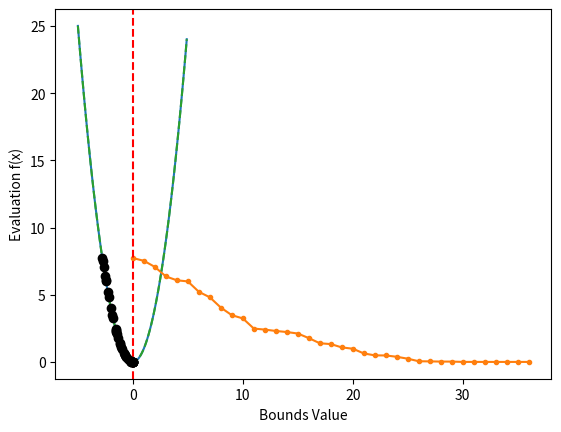

Recreate this plot in Python.

# -*- coding: utf-8 -*-
"""
Created on Thu Jul  7 19:25:23 2022

[redacted]
"""

# we implement stochastic hill climbing here

import numpy as np
from numpy import arange
from numpy.random import seed
from numpy.random import rand
from numpy.random import randn
from matplotlib import pyplot
from numpy import meshgrid

r_min, r_max = -5.0, 5.0

seed(1)

def objective(x):
    
    return x **2.0

sample = r_min + rand(10)*(r_max - r_min) 

sample_eval = objective(sample)

inputs = arange(r_min, r_max, 0.1)

def objective(x):
    
    return x **2.0

results = objective(inputs)

pyplot.plot(inputs, results)

pyplot.show()

seed(5)

n_iterations = 1000

step_size = 0.1

def hillclimbing(objective, bounds, n_iterations, step_size):
    solution = bounds[:,0] + rand(len(bounds))*(bounds[:,1] - bounds[:,0])

    solution_eval = objective(solution)
    
    scores = []
    
    solutions = []
    
    solutions.append(solution)
    
    scores.append(solution_eval)
    
    for i in range(n_iterations):
        candidate = solution + randn(len(bounds))*step_size
        
        candidate_eval = objective(candidate)
        
        if candidate_eval <= solution_eval:
            solution, solution_eval = candidate, candidate_eval
            
            scores.append(solution_eval)
            
            solutions.append(solution)
            
            print('>%d f(%s) = %.5f' % (i, solution, solution_eval))
            
    return[solution, solution_eval, scores, solutions]

bounds = np.asarray([[-5.0, 5.0]])

best, score, scores, solutions = hillclimbing(objective, bounds, n_iterations, step_size)

print('f(%s) = %.5f' %(best, score))

pyplot.plot(scores, '.-')

pyplot.xlabel('Improvement No')

pyplot.ylabel('Evaluation f(x)')

pyplot.show()

evaluation = []

inputs = arange(bounds[0,0], bounds[0,1], 0.1)

for x in inputs:
    evaluation.append(objective(x))
    
inputs = arange(bounds[0,0], bounds[0,1], 0.1)

pyplot.plot(inputs, evaluation, '--')

pyplot.axvline(x = [0.0], ls = '--', color = 'red')

evaluation1 = []

for x in solutions:
    evaluation1.append(objective(x))
    
pyplot.plot(solutions, evaluation1, 'o', color = 'black')

pyplot.xlabel('Bounds Value')

pyplot.ylabel('Evaluation f(x)')

pyplot.show()
